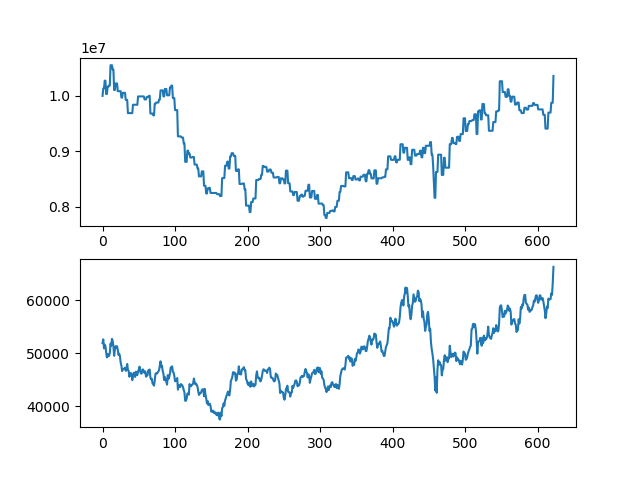

The data file committed next to this chart (first rows):
asset, close
10000000, 51900
10134400, 52600
10134400, 50900
10273700, 51600
10273700, 51300
10033700, 50100
10033700, 49200
10165650, 49850
10165650, 49400
10186150, 49500
10186150, 50000
10551550, 51800
10551550, 51400
10551550, 52700
10471550, 52300
10471550, 51300
10104350, 49500
10104350, 50700
10223750, 51300
10223750, 51100
10223750, 51300
10084450, 50600
10084450, 49650
10084450, 49900
10084450, 49400
10084450, 48200
9969500, 47650
9969500, 46600
10054700, 47000
10054700, 47000
10054700, 47050
10054700, 47250
9927500, 46650
9927500, 47000
9927500, 47950
9689450, 46800
9689450, 46650
9689450, 45550
9689450, 46150
9689450, 46250
9689450, 45950
9689450, 44900
9839950, 45600
9839950, 46300
9839950, 46000
9839950, 45500
9839950, 46500
9839950, 46050
9839950, 45850
9989750, 46550
9989750, 46900
9989750, 47450
9989750, 46500
9989750, 46150
9989750, 46150
9989750, 46900
9989750, 46900
9989750, 46500
9936250, 46250
9936250, 46550
... 563 more rows
